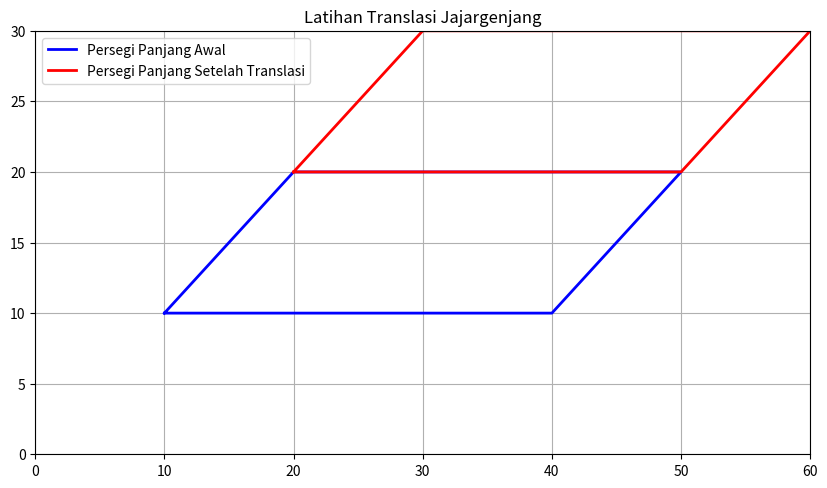

Generate this figure with matplotlib:
import matplotlib.pyplot as plt
import numpy as np

# Fungsi untuk menggambar bentuk 4-sisi (dari kode Anda)
def gambar_persegi_panjang(titik, warna='b', label=None):
  """
  Menggambar sebuah poligon 4-sisi tertutup.
  """
  bentuk = np.array(titik)
  # Menambahkan titik pertama ke akhir untuk menutup bentuk
  bentuk_tertutup = np.vstack([bentuk, bentuk[0]])
  # Plot garis
  plt.plot(bentuk_tertutup[:, 0], bentuk_tertutup[:, 1], color=warna, label=label, linewidth=2)

# Fungsi untuk melakukan translasi (dari kode Anda)
def translasi(titik, vektor):
  # Menambahkan vektor translasi ke semua titik
  titik_baru = [[x + vektor[0], y + vektor[1]] for x, y in titik]
  return titik_baru

# --- Data dan Logika Latihan ---

# 1. Titik-titik untuk Jajargenjang Awal (dari grid)
persegi_panjang_awal = [
    (10, 10), 
    (40, 10), 
    (50, 20), 
    (20, 20)
]

# 2. Tentukan Vektor Translasi
# Kita asumsikan vektornya (10, 10), berdasarkan perpindahan
# titik pertama (10, 10) menjadi (20, 20) di gambar.
vektor = (10, 10)

# 3. Hitung Jajargenjang hasil translasi
persegi_panjang_tertranslasi = translasi(persegi_panjang_awal, vektor)

# --- Membuat Plot ---

plt.figure(figsize=(10, 5.5)) # Ukuran disesuaikan agar rasio mirip gambar

# Gambar Jajargenjang Awal
gambar_persegi_panjang(persegi_panjang_awal, warna='blue', label='Persegi Panjang Awal')

# Gambar Jajargenjang Setelah Translasi (Hasil Perhitungan)
gambar_persegi_panjang(persegi_panjang_tertranslasi, warna='red', label='Persegi Panjang Setelah Translasi')

# --- Pengaturan Tampilan Plot (Sesuai Gambar) ---

# Mengatur rentang sumbu
plt.xlim(0, 60)
plt.ylim(0, 30)

# Mengatur 'ticks' (penanda) pada sumbu
plt.xticks(np.arange(0, 61, 10)) # Sumbu X dari 0-60, interval 10
plt.yticks(np.arange(0, 31, 5))  # Sumbu Y dari 0-30, interval 5

# Menampilkan grid
plt.grid(True)

# Menampilkan legenda
plt.legend()

# Memberi judul plot
plt.title("Latihan Translasi Jajargenjang")

# Mengatur aspek rasio
plt.gca().set_aspect('auto', adjustable='box') 

# Tampilkan plot
plt.show()